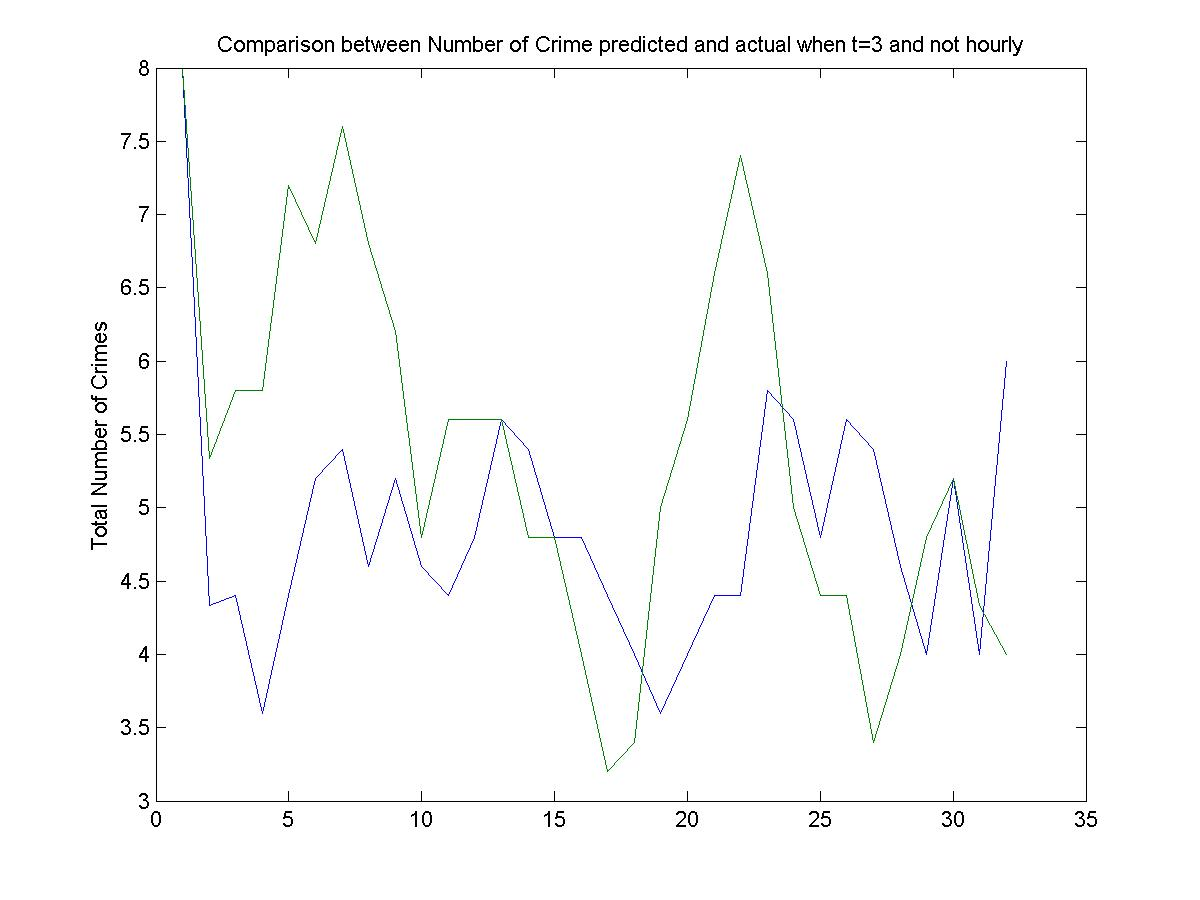

The file beside this chart, header and first rows:
8, 8
4, 2
1, 6
4, 5
5, 8
4, 8
8, 9
5, 4
5, 9
1, 4
7, 5
5, 2
4, 8
7, 9
5, 4
6, 1
2, 2
4, 4
5, 5
3, 5
4, 9
4, 5
6, 9
5, 9
10, 1
3, 1
0, 2
10, 9
4, 4
6, 4
0, 5
6, 4
